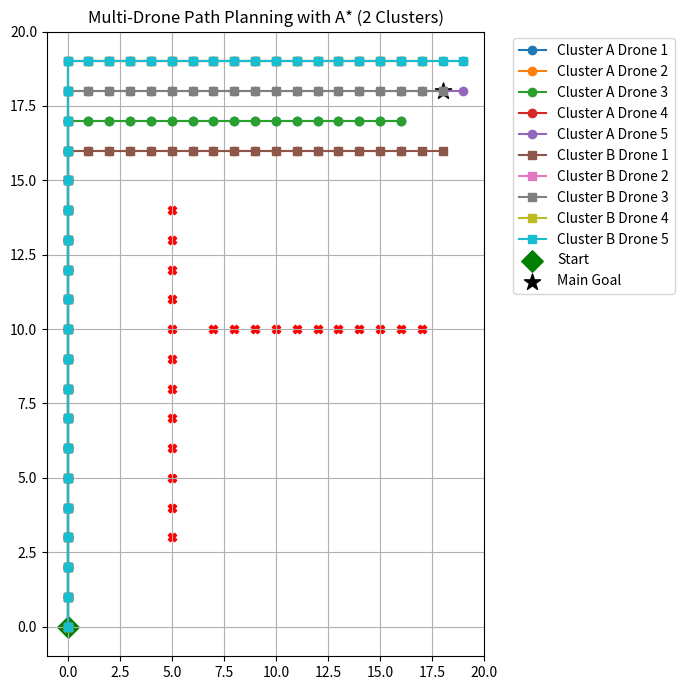

Write the Python code that produced this figure.
import matplotlib.pyplot as plt
import heapq
import random

# ----------------- A* Functions -----------------
def heuristic(a, b):
    return abs(a[0] - b[0]) + abs(a[1] - b[1])  # Manhattan distance

def astar(start, goal, grid, obstacles):
    open_set = []
    heapq.heappush(open_set, (0, start))
    came_from = {}
    g_score = {start: 0}
    f_score = {start: heuristic(start, goal)}

    while open_set:
        _, current = heapq.heappop(open_set)

        if current == goal:
            # Reconstruct path
            path = []
            while current in came_from:
                path.append(current)
                current = came_from[current]
            path.append(start)
            return path[::-1]

        neighbors = [(0,1),(1,0),(0,-1),(-1,0)]
        for dx, dy in neighbors:
            neighbor = (current[0]+dx, current[1]+dy)
            if (0 <= neighbor[0] < grid[0]) and (0 <= neighbor[1] < grid[1]):
                if neighbor in obstacles:
                    continue
                tentative_g = g_score[current] + 1
                if tentative_g < g_score.get(neighbor, float('inf')):
                    came_from[neighbor] = current
                    g_score[neighbor] = tentative_g
                    f_score[neighbor] = tentative_g + heuristic(neighbor, goal)
                    heapq.heappush(open_set, (f_score[neighbor], neighbor))
    return None

# ----------------- Simulation Setup -----------------
grid_size = (20, 20)
start = (0, 0)
goal = (18, 18)

# Obstacles (wall-like)
obstacles = {(5, y) for y in range(3, 15)} | {(x, 10) for x in range(7, 18)}

# Generate small offsets for different drones
def jitter_goal(base_goal, max_offset=2):
    return (
        min(grid_size[0]-1, max(0, base_goal[0] + random.randint(-max_offset, max_offset))),
        min(grid_size[1]-1, max(0, base_goal[1] + random.randint(-max_offset, max_offset)))
    )

# Two clusters (each 5 drones)
cluster_A_goals = [jitter_goal(goal) for _ in range(5)]
cluster_B_goals = [jitter_goal(goal) for _ in range(5)]

cluster_A_paths = [astar(start, g, grid_size, obstacles) for g in cluster_A_goals]
cluster_B_paths = [astar(start, g, grid_size, obstacles) for g in cluster_B_goals]

# ----------------- Plotting -----------------
plt.figure(figsize=(7,7))

# Obstacles
for (ox, oy) in obstacles:
    plt.scatter(ox, oy, c="red", marker="X")

# Cluster A paths
for i, path in enumerate(cluster_A_paths, start=1):
    if path:
        xs, ys = zip(*path)
        plt.plot(xs, ys, marker="o", label=f"Cluster A Drone {i}")

# Cluster B paths
for i, path in enumerate(cluster_B_paths, start=1):
    if path:
        xs, ys = zip(*path)
        plt.plot(xs, ys, marker="s", label=f"Cluster B Drone {i}")

# Start & Goal
plt.scatter(start[0], start[1], c="green", marker="D", s=120, label="Start")
plt.scatter(goal[0], goal[1], c="black", marker="*", s=150, label="Main Goal")

plt.xlim(-1, grid_size[0])
plt.ylim(-1, grid_size[1])
plt.legend(bbox_to_anchor=(1.05, 1), loc='upper left')
plt.grid(True)
plt.title("Multi-Drone Path Planning with A* (2 Clusters)")
plt.tight_layout()
plt.show()
